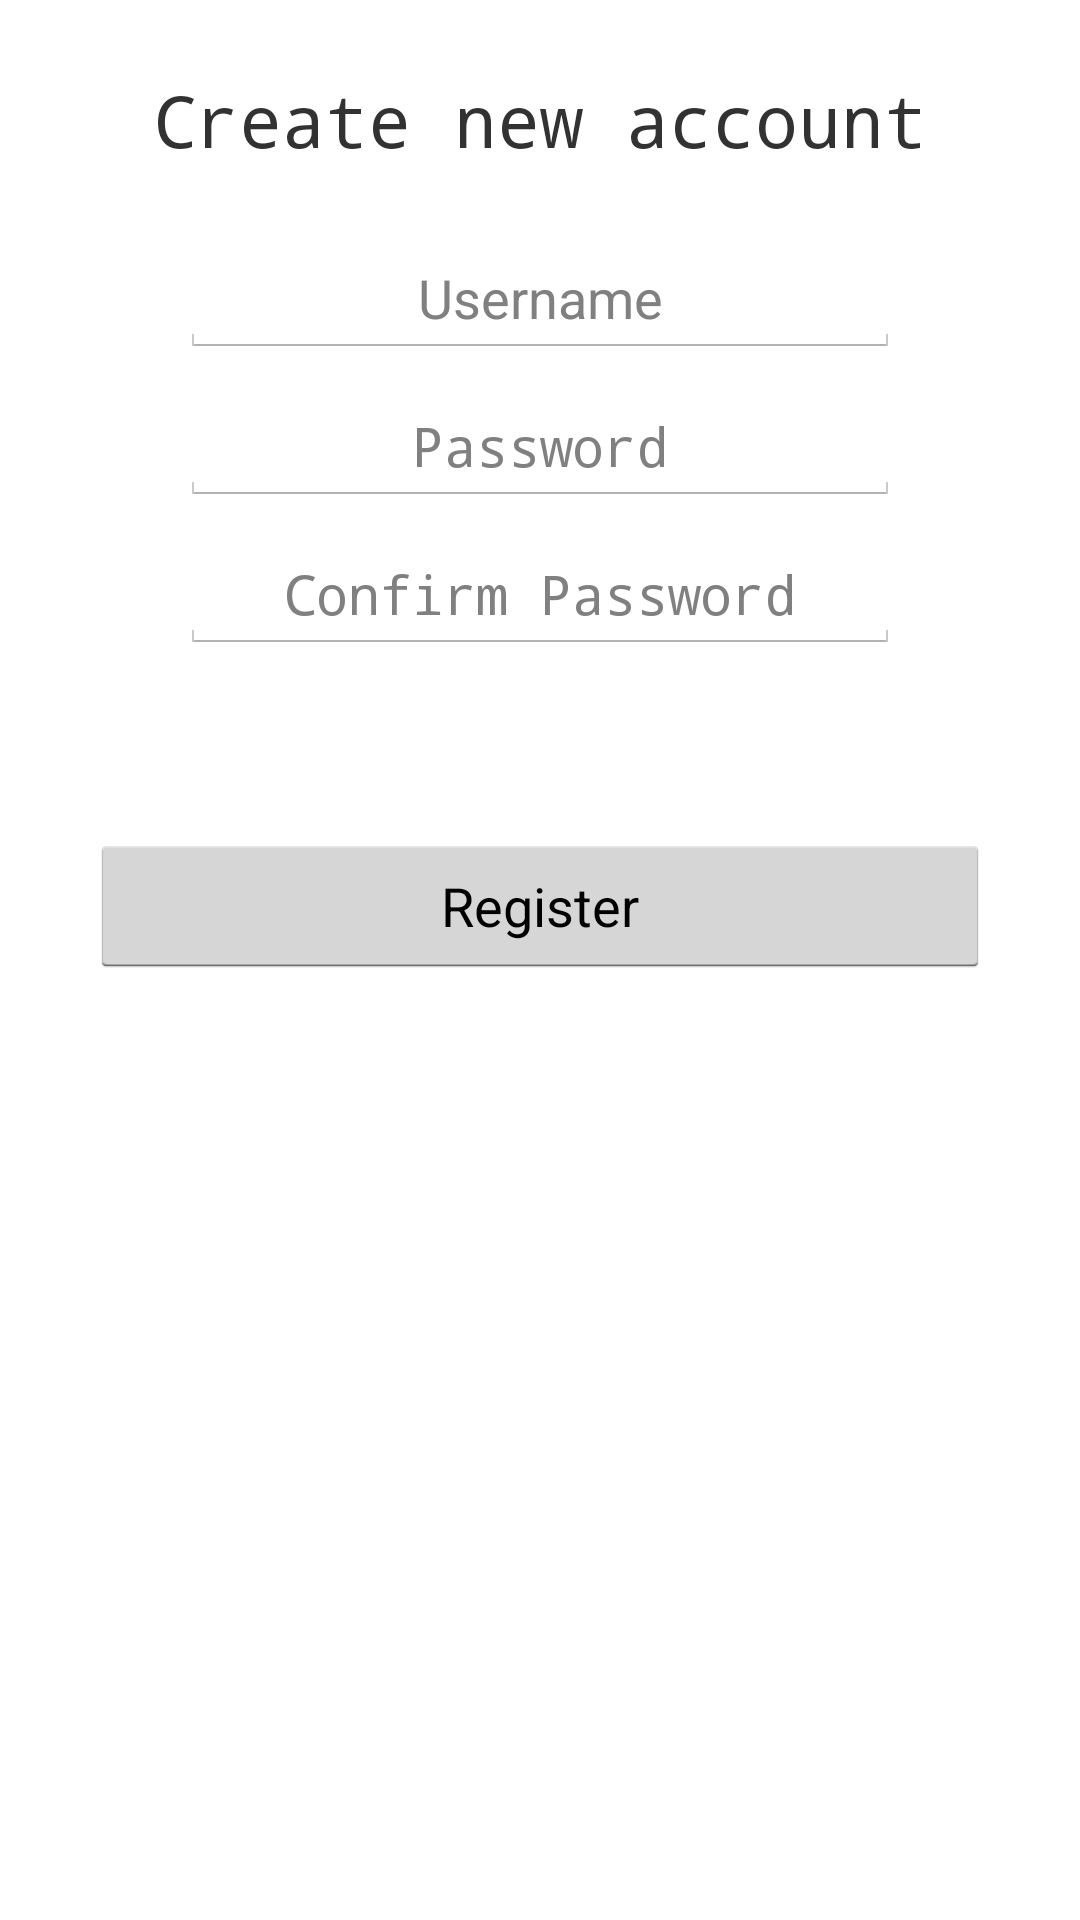

Write the Android layout XML for this screen, with the resource values it uses.
<!-- AndroidManifest.xml: application theme AppTheme -->
<!-- res/layout/activity_register.xml -->
<?xml version="1.0" encoding="utf-8"?>
<LinearLayout xmlns:android="http://schemas.android.com/apk/res/android"
    android:orientation="vertical" android:layout_width="match_parent"
    android:layout_height="match_parent"
    android:weightSum="8">

    <TextView
       style="@style/Title" android:text="Create new account" android:layout_weight="1"/>

    <LinearLayout
        android:orientation="vertical"
        android:layout_width="match_parent"
        android:layout_height="0dp"
        android:layout_gravity="center"
        android:layout_weight="6">

        <EditText
            android:hint="Username"
            android:inputType="text"
            android:maxLength="16"
            style="@style/LoginInput"
            android:id="@+id/usernameInput"/>

        <EditText
            android:hint="Password"
            android:inputType="textPassword"
            style="@style/LoginInput"
            android:id="@+id/passwordInput"/>

        <EditText
            android:hint="Confirm Password"
            android:inputType="textPassword"
            style="@style/LoginInput"
            android:id="@+id/passwordConfirmInput"/>

        <Button
            android:id="@+id/button"
            style="@style/LoginInput"
            android:layout_width="match_parent"
            android:layout_marginLeft="30dp"
            android:layout_marginRight="30dp"
            android:layout_marginTop="50dp"
            android:onClick="registerUser"
            android:text="Register" />
    </LinearLayout>
</LinearLayout>
<!-- resources referenced by this layout -->
<resources>
  <style name="LoginInput">
          <item name="android:layout_marginLeft">60dp</item>
          <item name="android:layout_marginRight">60dp</item>
          <item name="android:layout_marginBottom">10dp</item>
          <item name="android:layout_width">match_parent</item>&gt;
          <item name="android:layout_height">wrap_content</item>
          <item name="android:gravity">center</item>
      </style>
  <style name="Title">
          <item name="android:fontFamily">monospace</item>
          <item name="android:gravity">center</item>
          <item name="android:layout_width">match_parent</item>
          <item name="android:layout_height">0dp</item>
          <item name="android:textSize">24sp</item>
      </style>
  <style name="AppTheme" parent="android:Theme.Holo.Light">
          
          <item name="android:actionBarStyle">@style/ActionBar</item>
      </style>
  <style name="ActionBar" parent="@android:style/Widget.Holo.Light.ActionBar">
          <item name="android:titleTextStyle">@style/MyTheme.ActionBar.TitleTextStyle</item>
          <item name="android:background">@color/colorPrimary</item>
          <item name="android:icon">@android:color/transparent</item>
      </style>
  <style name="MyTheme.ActionBar.TitleTextStyle" parent="@android:style/TextAppearance.Holo.Widget.ActionBar.Title">
          <item name="android:textColor">@color/white</item>
      </style>
  <color name="colorPrimary">#f2900f</color>
  <color name="white">#FFFFFF</color>
</resources>
